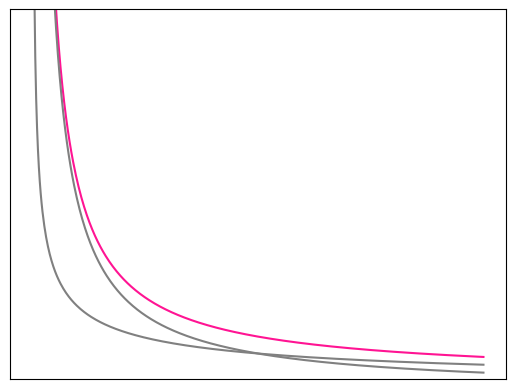
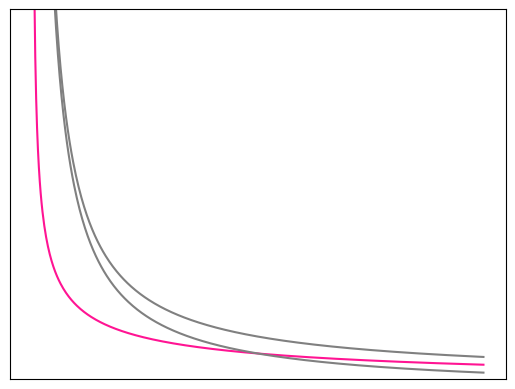
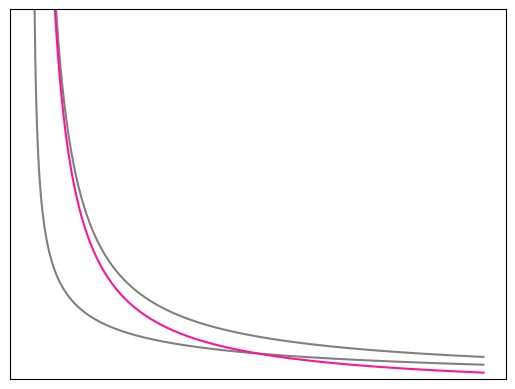

Source code (Python) for these figures, in order:
import numpy as np 
import matplotlib.pyplot as plt

x = np.linspace(1e-3, 2, 500)

plt.figure()

plt.plot(x, 3/np.log(1+x), color = 'deeppink')
plt.plot(x, 3/np.sqrt(x), color = 'grey')
plt.plot(x, 3/x, color = 'grey')
plt.ylim(1, 30)
plt.xticks([],[])
plt.yticks([],[])
plt.savefig('ln.pdf', bbox_inches = 'tight')

plt.figure()

plt.plot(x, 3/np.log(1+x), color = 'grey')
plt.plot(x, 3/np.sqrt(x), color = 'deeppink')
plt.plot(x, 3/x, color = 'grey')
plt.ylim(1, 30)
plt.xticks([],[])
plt.yticks([],[])
plt.savefig('sqrt.pdf', bbox_inches = 'tight')

plt.figure()

plt.plot(x, 3/np.log(1+x), color = 'grey')
plt.plot(x, 3/np.sqrt(x), color = 'grey')
plt.plot(x, 3/x, color = 'deeppink')
plt.ylim(1, 30)
plt.xticks()
plt.xticks([],[])
plt.yticks([],[])
plt.savefig('t.pdf', bbox_inches = 'tight')